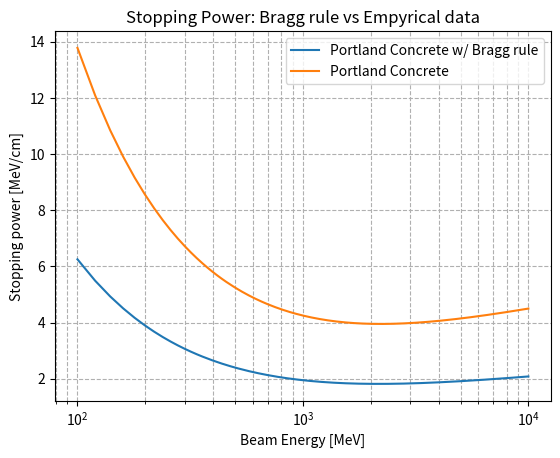

Generate this figure with matplotlib: (Note: this script raises an exception after producing the figure.)
import numpy as np
from math import pi
import matplotlib.pyplot as plt

def BetheBloch(Beam, material):
	# The function takes as input two lists, corresponding to incoming Beam and absorber material, specified as
	# material ={"A": \massNumber,"Z": \atomicNumber,"I":\MeanExcitationEnergy[MeV],"rho":\Density[g/cm3]} and
	# Beam = {"Energy":[MeV], "Particlemass":[Mev/c2], "z":, "Type": 0 for heavy particles, 1 for electrons}
	# Constants
	electronmass = 0.511 #Mev
	classicalradius = 2.817e-13 #cm

	K = 2*pi*6.022e23*classicalradius**2*electronmass

	#Relativistic parameters
	gamma = Beam["Energy"]/Beam["Particlemass"] + 1
	BetaSquare = 1 - 1/gamma**2

	if Beam["Type"]==1:
		Tmax = Beam["Energy"]
		F = 1-BetaSquare+(Tmax**2/8 - (2*Tmax + 1)*np.log(2) )/((Tmax + 1)**2)
	else:
		Tmax = 2*electronmass*BetaSquare*gamma**2 / ( 1 + 2*electronmass*gamma/Beam["Particlemass"] + (electronmass/Beam["Particlemass"])**2 )
		F = 0

	Prefactor = material["rho"]*K*material["Z"]/material["A"]*Beam["z"]**2/BetaSquare
	argument = 2*electronmass*BetaSquare*gamma**2*Tmax / (material["I"]**2)

	StoppingPower = Prefactor * ( np.log(argument) - 2*BetaSquare + F )

	return StoppingPower

#PROBLEM 1 ----------------------------------------------------------------------------------------------------------

Silicon = {"Z":14, "A":28.085, "I":173e-6, "rho":2.33} 			
Germanium = {"Z":32, "A":72.63, "I":350e-6, "rho":5.323}

AlphaBeam = {"Energy": 5.00 , "Particlemass":3.727e3, "z":2, "Type":0} 
				
print("SILICON ABSORBER - Alpha beam")
print("Energy Loss: ", BetheBloch(AlphaBeam, Silicon))#/Silicon["rho"])
print("---------------------")
print("GERMANIUM ABSORBER - Alpha beam")
print("Energy Loss: ", BetheBloch(AlphaBeam, Germanium))#/Germanium["rho"])
print("---------------------")

ElectronBeam = {"Energy": 5.00 , "Particlemass":0.511, "z":1, "Type":1}

print("SILICON ABSORBER - Electron beam")
print("Energy Loss: ", BetheBloch(ElectronBeam, Silicon))
print("---------------------")
print("GERMANIUM ABSORBER - Electron beam")
print("Energy Loss: ", BetheBloch(ElectronBeam, Germanium))
print("---------------------")



#PROBLEM 2 ----------------------------------------------------------------------------------------------------------

ProtonBeam = {"Energy": 0 , "Particlemass":938.3, "z":1, "Type":0}
Portland = {"Z":14.2, "A":28.87, "I":132.2e-6, "rho":2.300}

#Components of Portland Concrete
Hydrogen = {"Z":1,"A":1.008,"I":19.3e-6,"rho":8.37e-5,"Percentage":0.01}
Carbon = {"Z":6,"A":12.011,"I":81e-6,"rho":2.00,"Percentage":0.001}
Oxygen = {"Z":8,"A":16.00,"I":95e-6,"rho":1.33e-3,"Percentage":0.529}
Sodium = {"Z":11,"A":22.99,"I":149e-6,"rho":9.71e-1,"Percentage":0.016}
Magnesium = {"Z":12,"A":24.31,"I":156e-6,"rho":1.74,"Percentage":0.002}
Aluminum = {"Z":13., "A":26.981, "I":166e-6, "rho":2.70, "Percentage":0.034}
Silicon = {"Z":14, "A":28.085, "I":173e-6, "rho":2.33,"Percentage":0.337}
Potassium = {"Z":19, "A":39.10,"I":190e-6,"rho":8.2e-1,"Percentage":0.013}
Calcium = {"Z":20,"A":40.08,"I":191e-6,"rho":1.55,"Percentage":0.044}
Iron = {"Z":26,"A":55.84,"I":286e-6,"rho":7.87,"Percentage":0.014}

points = 500
Stoppingpower_PC_Bragg = np.zeros(points)
Stoppingpower_PC = np.zeros(points)

for i in range(points):
	E = np.linspace(0.1e3, 10e3, points)

	ProtonBeam["Energy"]=E[i]
	Stoppingpower_PC[i] = BetheBloch(ProtonBeam,Portland)
	Stoppingpower_PC_Bragg[i] = (BetheBloch(ProtonBeam,Hydrogen)*Hydrogen["Percentage"]+
		BetheBloch(ProtonBeam,Carbon)*Carbon["Percentage"]+
		BetheBloch(ProtonBeam,Oxygen)*Oxygen["Percentage"]+
		BetheBloch(ProtonBeam,Sodium)*Sodium["Percentage"]+
		BetheBloch(ProtonBeam,Magnesium)*Magnesium["Percentage"]+
		BetheBloch(ProtonBeam,Aluminum)*Aluminum["Percentage"]+
		BetheBloch(ProtonBeam,Silicon)*Silicon["Percentage"]+
		BetheBloch(ProtonBeam,Potassium)*Potassium["Percentage"]+
		BetheBloch(ProtonBeam,Calcium)*Calcium["Percentage"]+
		BetheBloch(ProtonBeam,Iron)*Iron["Percentage"])

plt.semilogx(E,Stoppingpower_PC_Bragg)
plt.semilogx(E,Stoppingpower_PC)
plt.legend(["Portland Concrete w/ Bragg rule","Portland Concrete"])
plt.title('Stopping Power: Bragg rule vs Empyrical data')
plt.xlabel("Beam Energy [MeV]")
plt.ylabel("Stopping power [MeV/cm]")
plt.grid(True, which="both", linestyle='--')
plt.savefig("figures/Bragg")
plt.show()


Stoppingpower_Al = np.zeros(points)
E = np.logspace(2, 4, points)

for i in range(points):

	ProtonBeam["Energy"]=E[i]
	Stoppingpower_PC[i] = BetheBloch(ProtonBeam,Portland)
	Stoppingpower_Al[i] = BetheBloch(ProtonBeam,Aluminum)

plt.plot(E,Stoppingpower_Al)#, marker='x',markersize=3)
plt.plot(E,Stoppingpower_PC)#, marker='x')
plt.legend(["Aluminum","Portland Concrete"])
plt.title('Stopping Power: Aluminum vs Portland Concerte')
plt.xlabel("Beam Energy [MeV]")
plt.ylabel("Stopping power [MeV/cm]")
plt.grid(True, which="both", linestyle='--')
axs=plt.gca()
axs.set_xscale('log')
plt.ylim(0,1e3)
plt.xlim(1e2,1e4)
plt.autoscale()
plt.savefig("figures/AlvsPC")
plt.show()

def BetheBloch2(Beam, material):
	# Constants
	electronmass = 0.511 #Mev
	classicalradius = 2.817e-13 #cm

	K = 2*pi*6.022e23*classicalradius**2*electronmass

	#Relativistic parameters
	gamma = Beam["Energy"]/Beam["Particlemass"] + 1
	BetaSquare = 1 - 1/gamma**2

	C = -4.24
	a = 0.0802
	m = 3.63
	X1 = 3.01
	X0 = 0.1708
	X = np.log10(np.sqrt(BetaSquare)*gamma)

	if X<X0:
		delta = 0
	else:
		if X<X1:
			delta = 4.6052*X + C + a*(X1-X)**m
		else:
			delta = 4.6052*X + C

	if Beam["Type"]==1:
		Tmax = Beam["Energy"]
		F = 1-BetaSquare+(Tmax**2/8 - (2*Tmax + 1)*log(2) )/((Tmax + 1)**2)
	else:
		Tmax = 2*electronmass*BetaSquare*gamma**2 / ( 1 + 2*electronmass*gamma/Beam["Particlemass"] + (electronmass/Beam["Particlemass"])**2 )
		F = 0

	Prefactor = material["rho"]*K*material["Z"]/material["A"]*Beam["z"]**2/BetaSquare
	argument = 2*electronmass*BetaSquare*gamma**2*Tmax / (material["I"]**2)

	StoppingPower = Prefactor * ( np.log(argument) - 2*BetaSquare + F - delta)#/material["rho"]

	return StoppingPower

points = 5000

StoppingPower = np.zeros(points)
StoppingPower2 = np.zeros(points)

E = np.logspace(2, 4, points)

for i in range(points):
	ProtonBeam["Energy"] = E[i]
	StoppingPower[i] = BetheBloch(ProtonBeam,Aluminum)
	StoppingPower2[i] = BetheBloch2(ProtonBeam,Aluminum)

plt.plot(E,StoppingPower,'r-')#, marker='x',markersize=3)
plt.plot(E,StoppingPower2,'b-')#, marker='x')
plt.legend(["Without correction","With correction"])
plt.title('Stopping power of Al - Density correction')
plt.xlabel("Beam Energy [MeV]")
plt.ylabel("Stopping power [MeV/cm]")
plt.grid(True, which="both", linestyle='--')
axs=plt.gca()
axs.set_xscale('log')
axs.set_yscale('log')


#Find minimum ionization energies
StoppingPower = np.asarray(StoppingPower)
StoppingPower2 = np.asarray(StoppingPower2)
index = StoppingPower.argmin()
index2 = StoppingPower2.argmin()
print("-------- Minimum ionization energies --------")
print("Al without correction: ",E[index],"MeV")
print("Al with correction: ",E[index2],"MeV")
print("---------------------------------------------")

plt.axvline(x=E[index],color='r',linewidth=0.5)
plt.axvline(x=E[index2],color='b',linewidth=0.5)

plt.autoscale()
plt.savefig("figures/BetheVsBethe++")
plt.show()

from scipy import integrate

Air = {"Z":0.76*7+0.29*8+0.01*18,"A":0.76*14.007+0.29*16.00+0.01*39.95,"I":85.7e-6,"rho":1.20e-3}

IntegrationPoints = 50
RangePoints = 100

InverseStoppingPower = np.zeros(IntegrationPoints)
Range = np.zeros(RangePoints)
Emax = np.linspace(0.1e3, 1e4, RangePoints)

for k in range(RangePoints):

	E = np.linspace(0, Emax[k], IntegrationPoints)

	for i in range(IntegrationPoints):
		ProtonBeam["Energy"] = E[i]
		InverseStoppingPower[i] = 1/BetheBloch(ProtonBeam,Aluminum)
	Range[k] = integrate.simps(InverseStoppingPower,E)

print("Range for a 10 MeV Beam in Aluminum: ", Range[0])

plt.loglog(Emax, Range)
plt.title('Proton beam in Aluminum - range')
plt.xlabel("Beam Energy [MeV]")
plt.ylabel("Range [cm]")
plt.grid(True, which="both", linestyle='--')
axs=plt.gca()
axs.set_xscale('log')
axs.set_yscale('log')
plt.autoscale()
plt.savefig("figures/Aluminumrange")
plt.show()

#PROBLEM 5 ----------------------------------------------------------------------------------------------------------

import numpy as np
import matplotlib.pyplot as plt
def compton(energy, angle):
	DeltaInverseEnergy = 1/0.511*(1-np.cos(angle))
	InverseFinalEnergy = 1/energy + DeltaInverseEnergy
	return 1/InverseFinalEnergy

# E = 2 #MeV
# E1 = compton(E,np.pi/6)
# E2 = compton(E,np.pi/3)

# print("Initial energy: ",E)
# print("Energy after 1st collision: ",E1)
# print("Energy after 2nd collision: ",E2)
# print("Total energy loss: ", E-E2)

# Compton edges

E0 = [0.06, 1.332, 2.164]
# points = 1000
# Angles = np.linspace(0, 2*np.pi, points)
# DepositedEnergy=np.zeros(points)
# DepositedEnergy1=np.zeros(points)
# DepositedEnergy2=np.zeros(points)

E = np.zeros(3)
Edges = np.zeros(3)
for k in range(3):
	E[k] = compton(E0[k],np.pi)
	Edges[k] = E0[k]-E[k]

for k in range(3):
	print("-----------------")
	print("Energy: ", E0[k])
	print("Backward scattered energy: ", E[k])
	print("Deposition: ", Edges[k])



# plt.plot(Angles, DepositedEnergy)

# for k in range(points):
# 	DepositedEnergy1[k] = E0[1] - compton(E0[1],Angles[k])

# plt.plot(Angles, DepositedEnergy1)

# for k in range(points):
# 	DepositedEnergy2[k] = E0[2] - compton(E0[2],Angles[k])

# plt.semilogy(Angles, DepositedEnergy2)

# plt.axvline(x=np.pi,color='r',linewidth=0.5)
# plt.axvline(x=np.pi,color='b',linewidth=0.5)
# plt.title("Compton scattering - energy deposition")
# plt.legend(["0.06 MeV","1.332 MeV","2.164 MeV"])
# plt.xlabel("\gamma angle [rad]")
# plt.ylabel("Energy [MeV]")
# plt.grid()
# plt.show()
# plt.savefig("figures/Edges")


